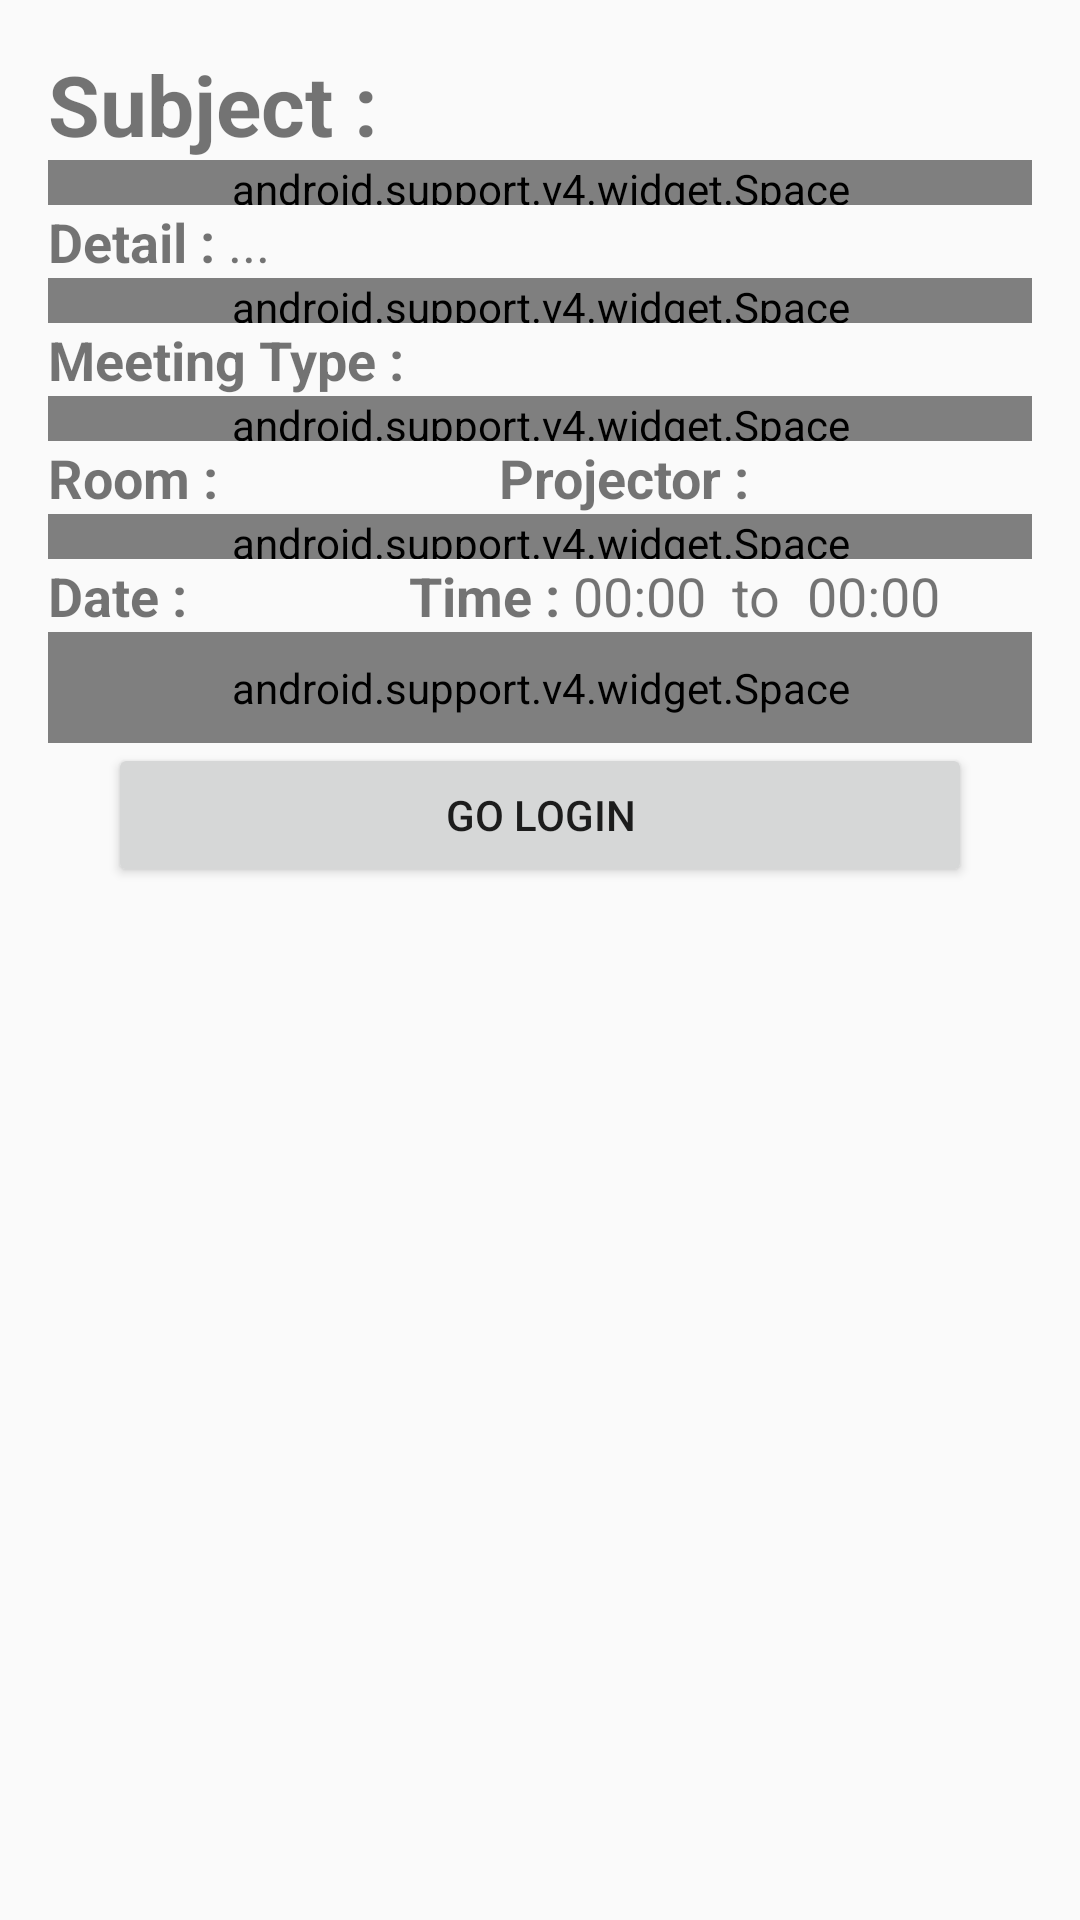

Produce the Android XML layout that renders to this screen, including the resource entries it uses.
<!-- AndroidManifest.xml: application theme AppTheme -->
<!-- res/layout/activity_booking_detail__offline.xml -->
<?xml version="1.0" encoding="utf-8"?>
<LinearLayout xmlns:android="http://schemas.android.com/apk/res/android"
    android:layout_width="match_parent"
    android:layout_height="wrap_content"
    android:orientation="vertical"
    android:padding="16dp">

    <LinearLayout
        android:layout_width="match_parent"
        android:layout_height="wrap_content">

        <TextView
            android:layout_width="wrap_content"
            android:layout_height="wrap_content"
            android:text="Subject : "
            android:textSize="28dp"
            android:textStyle="bold" />

        <TextView
            android:id="@+id/subject_offline"
            android:layout_width="wrap_content"
            android:layout_height="wrap_content"
            android:text="        "
            android:textSize="28dp"
            android:textStyle="bold" />

    </LinearLayout>

    <android.support.v4.widget.Space
        android:layout_width="match_parent"
        android:layout_height="15dp" />

    <LinearLayout
        android:layout_width="match_parent"
        android:layout_height="wrap_content">

        <TextView
            android:layout_width="wrap_content"
            android:layout_height="wrap_content"
            android:text="Detail : "
            android:textSize="18dp"
            android:textStyle="bold" />

        <TextView
            android:id="@+id/detail_offline"
            android:layout_width="wrap_content"
            android:layout_height="wrap_content"
            android:lineSpacingMultiplier="3"
            android:text="..."
            android:textSize="18dp" />

    </LinearLayout>

    <android.support.v4.widget.Space
        android:layout_width="match_parent"
        android:layout_height="15dp" />

    <LinearLayout
        android:layout_width="match_parent"
        android:layout_height="wrap_content">

        <TextView
            android:layout_width="wrap_content"
            android:layout_height="wrap_content"
            android:text="Meeting Type : "
            android:textSize="18dp"
            android:textStyle="bold" />

        <TextView
            android:id="@+id/meetingtype_offline"
            android:layout_width="wrap_content"
            android:layout_height="wrap_content"
            android:text="         "
            android:textSize="18dp" />

    </LinearLayout>

    <android.support.v4.widget.Space
        android:layout_width="match_parent"
        android:layout_height="15dp" />

    <LinearLayout
        android:layout_width="match_parent"
        android:layout_height="wrap_content"
        android:orientation="horizontal"
        android:weightSum="2">

        <LinearLayout
            android:layout_width="wrap_content"
            android:layout_height="wrap_content"
            android:layout_weight="1">

            <TextView
                android:layout_width="wrap_content"
                android:layout_height="wrap_content"
                android:text="Room : "
                android:textSize="18dp"
                android:textStyle="bold" />

            <TextView
                android:id="@+id/roomid_offline"
                android:layout_width="wrap_content"
                android:layout_height="wrap_content"
                android:text="        "
                android:textSize="18dp" />
        </LinearLayout>

        <LinearLayout
            android:layout_width="wrap_content"
            android:layout_height="wrap_content"
            android:layout_weight="1">

            <TextView
                android:layout_width="wrap_content"
                android:layout_height="wrap_content"
                android:text="Projector : "
                android:textSize="18dp"
                android:textStyle="bold" />

            <TextView
                android:id="@+id/projectorid_offline"
                android:layout_width="wrap_content"
                android:layout_height="wrap_content"
                android:text="        "
                android:textSize="18dp" />

        </LinearLayout>

    </LinearLayout>

    <android.support.v4.widget.Space
        android:layout_width="match_parent"
        android:layout_height="15dp" />

    <LinearLayout
        android:layout_width="match_parent"
        android:layout_height="wrap_content"
        android:weightSum="2">

        <LinearLayout
            android:layout_width="wrap_content"
            android:layout_height="wrap_content"
            android:layout_weight="1">

            <TextView
                android:layout_width="wrap_content"
                android:layout_height="wrap_content"
                android:text="Date : "
                android:textSize="18dp"
                android:textStyle="bold" />

            <TextView
                android:id="@+id/txtdate_offline"
                android:layout_width="wrap_content"
                android:layout_height="wrap_content"
                android:text="         "
                android:textSize="18dp" />
        </LinearLayout>

        <LinearLayout
            android:layout_width="wrap_content"
            android:layout_height="wrap_content"
            android:layout_weight="1">

            <TextView
                android:layout_width="wrap_content"
                android:layout_height="wrap_content"
                android:text="Time : "
                android:textSize="18dp"
                android:textStyle="bold" />


            <TextView
                android:id="@+id/txtstarttime_offline"
                android:layout_width="wrap_content"
                android:layout_height="wrap_content"
                android:text="00:00"
                android:textSize="18dp" />

            <TextView
                android:layout_width="wrap_content"
                android:layout_height="wrap_content"
                android:text="  to  "
                android:textSize="18dp" />

            <TextView
                android:id="@+id/txtendtime_offline"
                android:layout_width="wrap_content"
                android:layout_height="wrap_content"
                android:text="00:00"
                android:textSize="18dp" />

        </LinearLayout>
    </LinearLayout>


    <android.support.v4.widget.Space
        android:layout_width="fill_parent"
        android:layout_height="37dp" />

    <Button
        android:id="@+id/go_app"
        android:layout_width="match_parent"
        android:layout_height="wrap_content"
        android:layout_marginLeft="20dp"
        android:layout_marginRight="20dp"
        android:text="Go Login" />

</LinearLayout>
<!-- resources referenced by this layout -->
<resources>
  <style name="AppTheme" parent="Theme.AppCompat.Light.DarkActionBar">
          
          <item name="colorPrimary">@color/colorPrimary</item>
          <item name="colorPrimaryDark">@color/colorPrimaryDark</item>
          <item name="colorAccent">@color/colorAccent</item>
          <item name="actionBarTabStyle">@style/Widget</item>
          <item name="android:actionBarTabStyle">@style/Widget</item>
  
      </style>
  <color name="colorPrimary">#ff8c00</color>
  <color name="colorPrimaryDark">#df7300</color>
  <color name="colorAccent">#ee941d</color>
  <style name="Widget">
          <item name="android:background">@drawable/tab_bar_background</item>
      </style>
  <!-- drawable tab_bar_background (drawable) -->
  <?xml version="1.0" encoding="utf-8"?>
  <selector xmlns:android="http://schemas.android.com/apk/res/android">
      <item android:drawable="@drawable/tab_bar_background_selected" android:state_focused="false" android:state_pressed="false" android:state_selected="true"/>
      <item android:drawable="@drawable/tab_bar_background_selected_pressed" android:state_pressed="true" android:state_selected="true" />
  </selector>
  <!-- drawable tab_bar_background_selected_pressed (drawable) -->
  <?xml version="1.0" encoding="utf-8"?>
  <layer-list xmlns:android="http://schemas.android.com/apk/res/android">
      <item
          android:left="-6dp"
          android:right="-6dp"
          android:top="-6dp">
          <shape android:shape="rectangle">
              <stroke
                  android:width="5dp"
                  android:color="#fe5900" />
          </shape>
      </item>
  </layer-list>
</resources>
